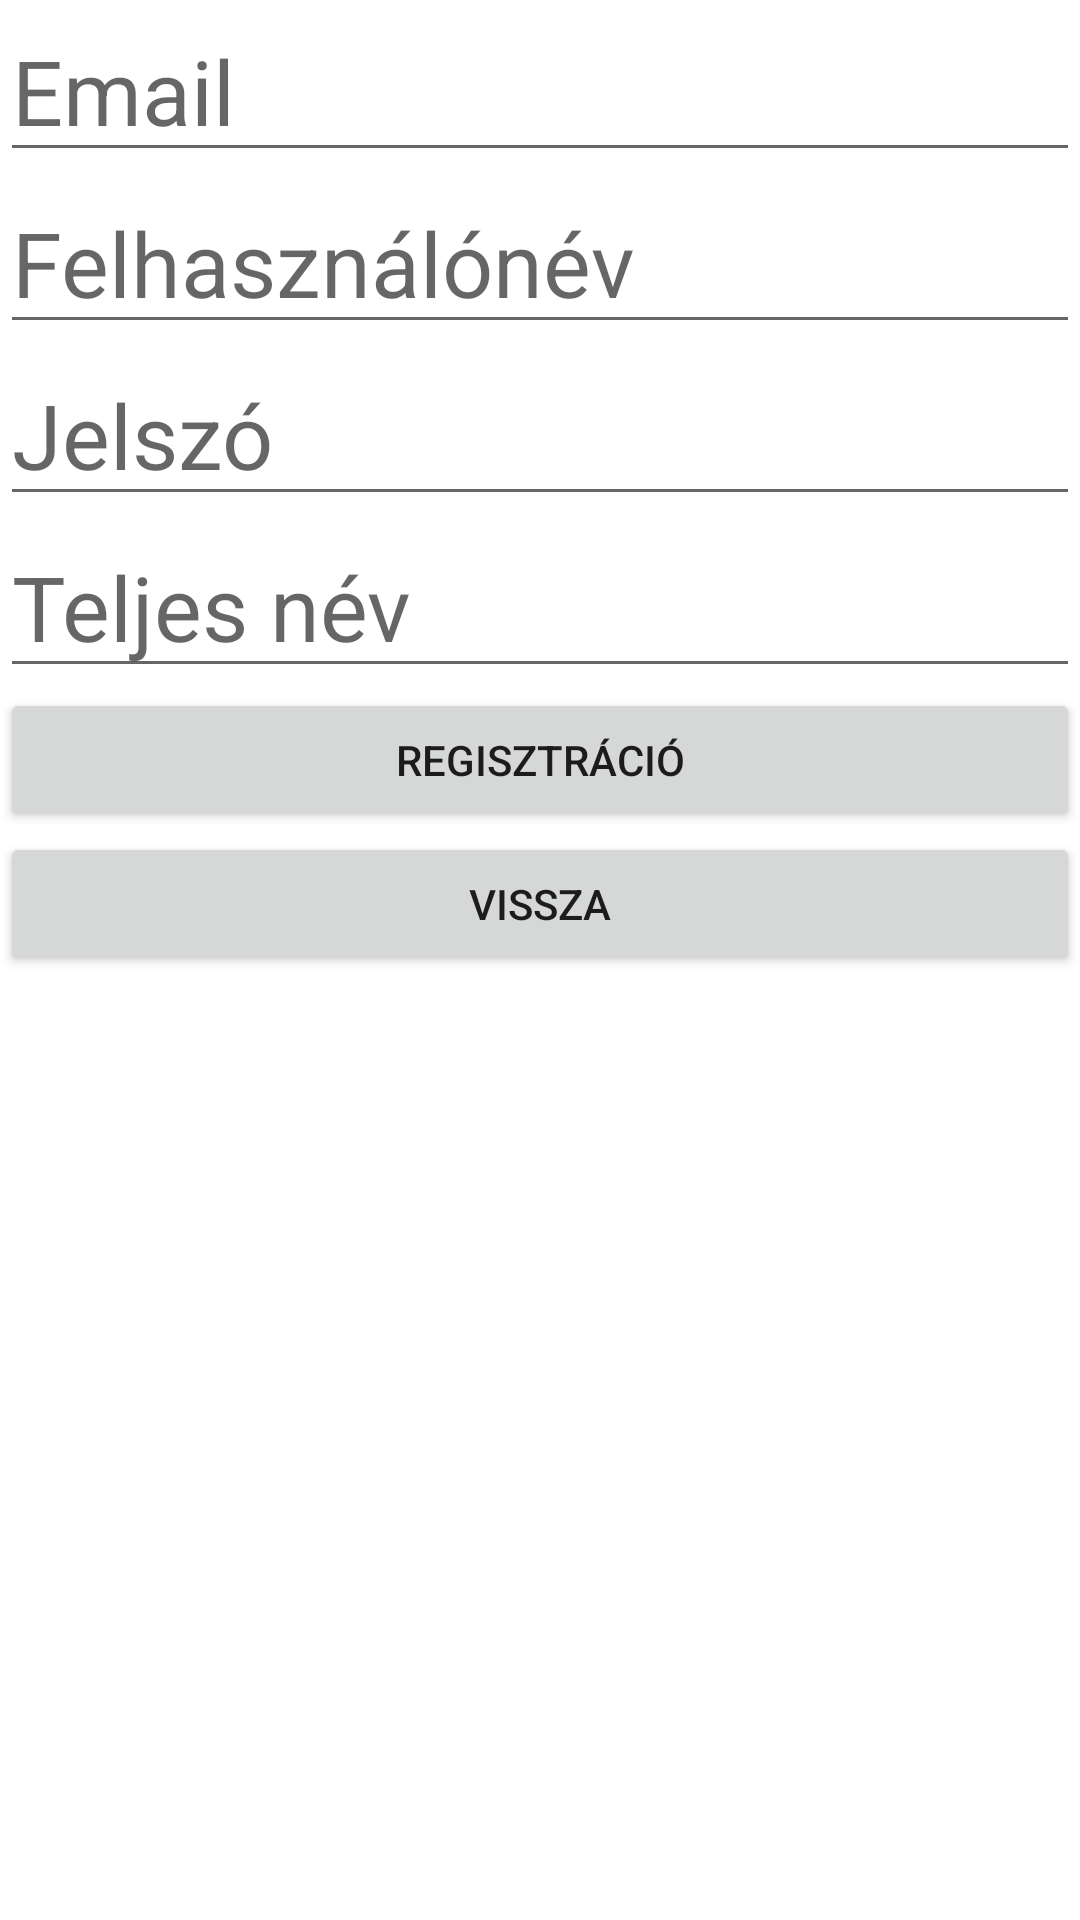

This screen was rendered from an Android layout file. Write that file and the resources it references.
<!-- AndroidManifest.xml: application theme Theme.LOGGE2 -->
<!-- res/layout/register.xml -->
<?xml version="1.0" encoding="utf-8"?>
<LinearLayout xmlns:android="http://schemas.android.com/apk/res/android"
    xmlns:app="http://schemas.android.com/apk/res-auto"
    xmlns:tools="http://schemas.android.com/tools"
    android:layout_width="match_parent"
    android:layout_height="match_parent"
    android:orientation="vertical"
    tools:context=".Register"
    >

    <EditText
        android:layout_width="match_parent"
        android:layout_height="wrap_content"
        android:textSize="30sp"
        android:inputType="textEmailAddress"
        android:hint="Email"
        android:id="@+id/re_email"
        />
    <EditText
        android:layout_width="match_parent"
        android:layout_height="wrap_content"
        android:textSize="30sp"
        android:hint="Felhasználónév"
        android:id="@+id/re_teljesNev"
        />
    <EditText
        android:layout_width="match_parent"
        android:layout_height="wrap_content"
        android:textSize="30sp"
        android:inputType="textPassword"
        android:hint="Jelszó"
        android:id="@+id/re_password"
        />
    <EditText
        android:layout_width="match_parent"
        android:layout_height="wrap_content"
        android:textSize="30sp"
        android:hint="Teljes név"
        android:id="@+id/re_felhasznaloNev"
        />
    <Button
        android:id="@+id/regisztracioelkuldese"
        android:layout_width="match_parent"
        android:layout_height="wrap_content"
        android:text="Regisztráció"

        />

    <Button
        android:id="@+id/visszabejelentkezeshez"
        android:layout_width="match_parent"
        android:layout_height="wrap_content"
        android:text="Vissza"
        />

</LinearLayout>
<!-- resources referenced by this layout -->
<resources>
  <style name="Theme.LOGGE2" parent="Theme.MaterialComponents.DayNight.DarkActionBar">
          
          <item name="colorPrimary">@color/purple_500</item>
          <item name="colorPrimaryVariant">@color/purple_700</item>
          <item name="colorOnPrimary">@color/white</item>
          
          <item name="colorSecondary">@color/teal_200</item>
          <item name="colorSecondaryVariant">@color/teal_700</item>
          <item name="colorOnSecondary">@color/black</item>
          
          <item name="android:statusBarColor" tools:targetApi="l">?attr/colorPrimaryVariant</item>
          
      </style>
  <!-- not gathered from this repository: default colours our renderer supplied (Android Studio template values) -->
  <color name="purple_500">#FF6200EE</color>
  <color name="purple_700">#FF3700B3</color>
  <color name="teal_200">#FF03DAC5</color>
  <color name="teal_700">#FF018786</color>
  <color name="black">#FF000000</color>
  <color name="white">#FFFFFFFF</color>
</resources>
